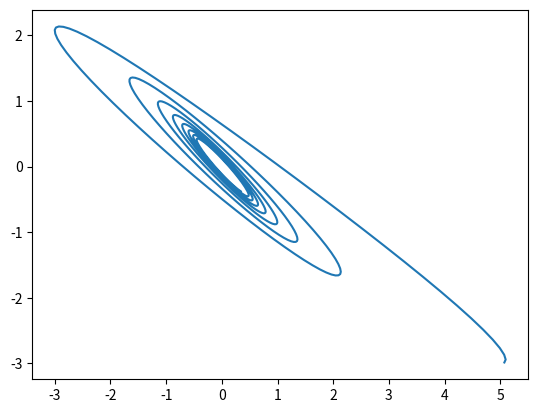

Reproduce this figure in Python.
#!/usr/bin/env python3
# -*- coding: utf-8 -*-
"""
Created on Tue Jan 28 20:46:55 2020

@author: felicien
"""
import numpy as np
import matplotlib.pyplot as plt

def F(t, y):
    """ Damped oscillator """
    return -np.array([y[0]+0.1*abs(y[2])*y[2], y[1]+0.1*abs(y[3])*y[3]])

def y_prime(t, y):
    """
    The time derivative of Y
        t = time at wich the derivate of y is evaluated
        y = [x, y, vx, vy]
    """
    return np.concatenate((y[2:], F(t, y)))

def runge_kutta(y_prime, y_n, t_n, delta):
    """
    Runge Kutta integration scheme 
        y_prime: function (y,t)->y'
        y_n : current value
        t_n : current time
        delta : time step
    """
    k1 = delta*y_prime(t_n, y_n)
    k2 = delta*y_prime(t_n+delta/2, y_n+k1/2)
    k3 = delta*y_prime(t_n+delta/2, y_n+k2/2)
    k4 = delta*y_prime(t_n+delta, y_n+k3)
    return y_n + (k1 + 2*(k2+k3) + k4)/6, t_n+delta
    

# Initial Conditions (x, y) = (5, -3), Vx = 1
t, Y = 0, [5, -3, 1, 0]
memory = []
for i in range(500):
    Y, t = runge_kutta(y_prime, Y, t, delta=.1)
    memory.append(Y)

# Displaying the trajectory
memory = np.array(memory)
plt.plot(memory[:, 0], memory[:, 1])